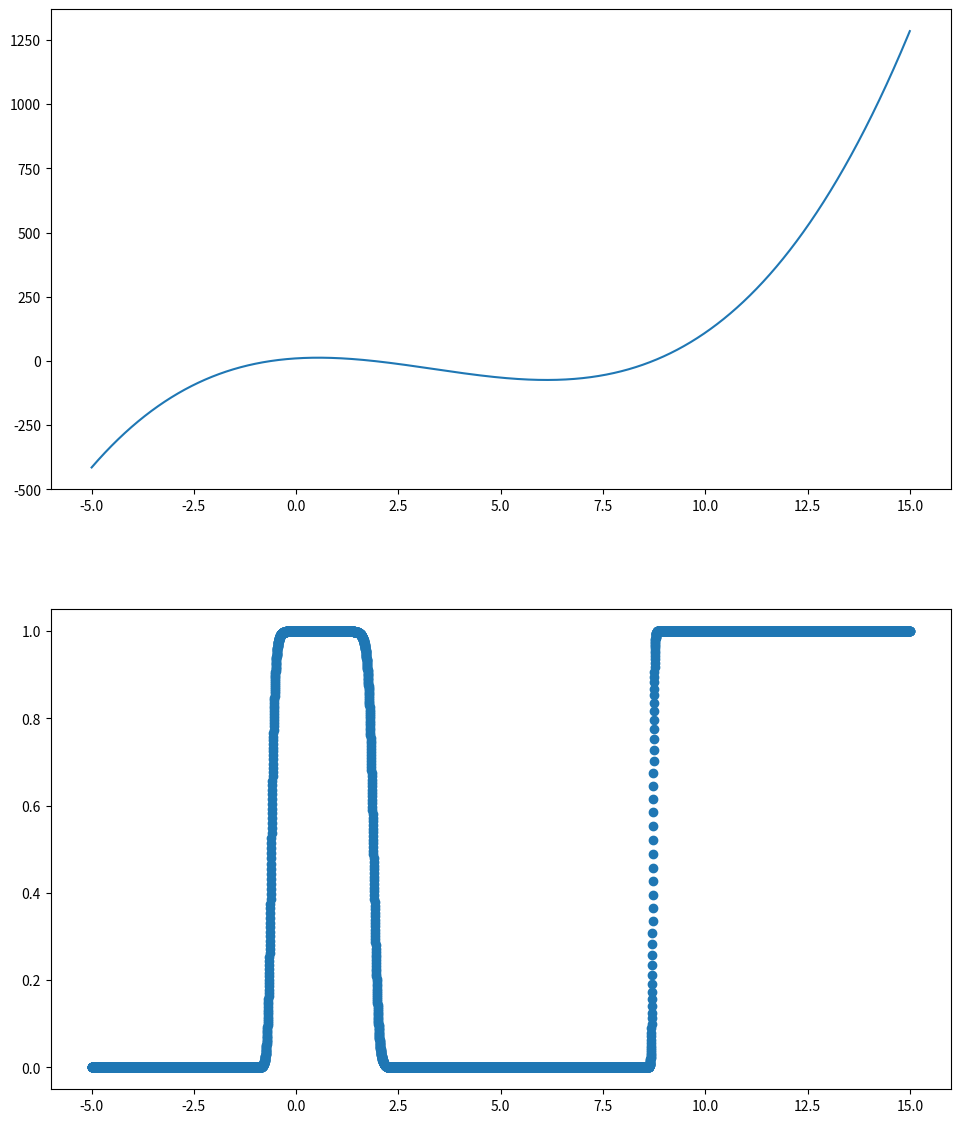

Generate this figure with matplotlib:
#!/usr/bin/env python
# -*- coding: utf-8 -*-

'''
Date        : Wed Dec 16 12:31:50 CET 2020
[redacted]
Description : Simple reminder-training example.
'''

import numpy as np
import math
import matplotlib.pyplot as plt

np.random.seed(1234567890)

def sigmoidFunction(k,x):
    pol=polynomialFunction(k,x)
    return 1/(1+np.exp(-pol))

def polynomialFunction(k,x):
    return np.dot(k,x)

def plot(x,y,y_s):
    # using the variable axs for multiple Axes
    fig, axs = plt.subplots( nrows=2, ncols=1,
                             sharex=False, sharey=False,
                             squeeze=True, subplot_kw=None,
                             gridspec_kw=None,
                             figsize=(10,12))
    #plt.tight_layout()

    # 
    axs[0].plot(x, y)
    #axs[0].set_xbound(-0.5,5.5)
    #axs[0].set_ybound(-0.5,5.5)
    #axs[0].set_title('The title 0')
    #axs[0].set_xlabel('The x lable 0')
    #axs[0].set_ylabel('The y lable 0')
    axs[0].set_position([0.05,0.55,0.9,0.40])
    #
    axs[1].scatter(x, y_s)
    #axs[1].set_xbound(-0.5,5.5)
    #axs[1].set_ybound(-0.5,5.5)
    #axs[1].set_title('The title 1')
    #axs[1].set_xlabel('The x lable 1')
    #axs[1].set_ylabel('The y lable 1')
    axs[1].set_position([0.05,0.05,0.9,0.40])

    plt.show()

def main():

    nPoints = 10000
    xMin = -5
    xMax = 15

    #k = np.expand_dims(np.array([0,1]),axis=0)
    #x_ones = np.expand_dims(np.ones(nPoints),axis=0)
    #x = np.expand_dims(np.linspace(xMin, xMax, nPoints),axis=0)
    #
    #k = np.array([10])
    k = np.array([10,10,-10.0,1.0])
    #k = np.array([100,10,-10,1.2])
    assert (len(k)>1);
    #
    x_ones = np.ones(nPoints)
    x = np.linspace(xMin, xMax, nPoints)
    
    x = np.row_stack((x_ones,x))

    if(len(k)>2):
        for i in range(len(k)-2):
            x = np.row_stack((x,x[:][-1]*x[:][1]))
            
    print('')
    print('k.ndim  = ', k.ndim)
    print('k.shape = ', k.shape)
    print('k       = ', k)
    print('')
    print('x.ndim  = ', x.ndim)
    print('x.shape = ', x.shape)
    #print('x       = ', x)
    print('')
    print('x_ones.ndim  = ', x_ones.ndim)
    print('x_ones.shape = ', x_ones.shape)
    #print('x_ones       = ', x_ones)
    #
    try:
        y_dot = np.dot(k,x)
        print('')
        print('y_dot.ndim  = ', y_dot.ndim)
        print('y_dot.shape = ', y_dot.shape)
        #print('y_dot       = ', y_dot)
    except ValueError:
        print('')
        print('np.dot(k,x) --> ValueError')
    #
    try:
        y_star = k * x
        print('')
        print('y_star.ndim  = ', y_star.ndim)
        print('y_star.shape = ', y_star.shape)
        #print('y_star       = ', y_star)
    except ValueError:
        print('')
        print('k * x --> ValueError')
    #
    try:
        y_at = k @ x
        print('')
        print('y_at.ndim  = ', y_at.ndim)
        print('y_at.shape = ', y_at.shape)
        #print('y_at       = ', y_at)
    except ValueError:
        print('')
        print('k @ x --> ValueError')

    y = polynomialFunction(k,x)
    y_s = sigmoidFunction(k,x)
    print('')
    print('y.ndim  = ', y.ndim)
    print('y.shape = ', y.shape)
    #print('y       = ', y)        

    plot(x[1][:],y,y_s)
    
if __name__ == "__main__":
    main()
